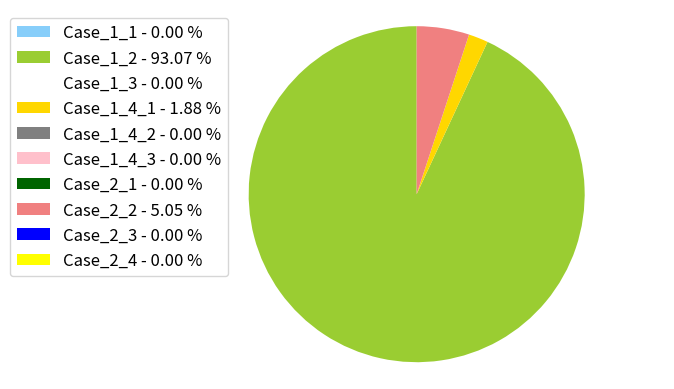

This figure's Python source:
import matplotlib.pyplot as plt
import numpy as np

x = np.char.array(['Case_1_1','Case_1_2','Case_1_3','Case_1_4_1','Case_1_4_2','Case_1_4_3','Case_2_1','Case_2_2','Case_2_3','Case_2_4'])
y = np.array([0,251962,0,5101,0,0,0,13662,0,0])
colors = [
'lightskyblue',
'yellowgreen',
'white',
'gold',
'grey',
'pink',
'darkgreen',
'lightcoral',
'blue',
'yellow',
'red',
'violet'
]
porcent = 100.*y/y.sum()

patches, texts = plt.pie(y, colors=colors, startangle=90)
labels = ['{0} - {1:1.2f} %'.format(i,j) for i,j in zip(x, porcent)]


plt.legend(patches, labels, loc='upper center', bbox_to_anchor=(-0.1, 1.),
           fontsize=12)

plt.axis('equal')
plt.savefig('figure_5.png', bbox_inches='tight')
# plt.show()

